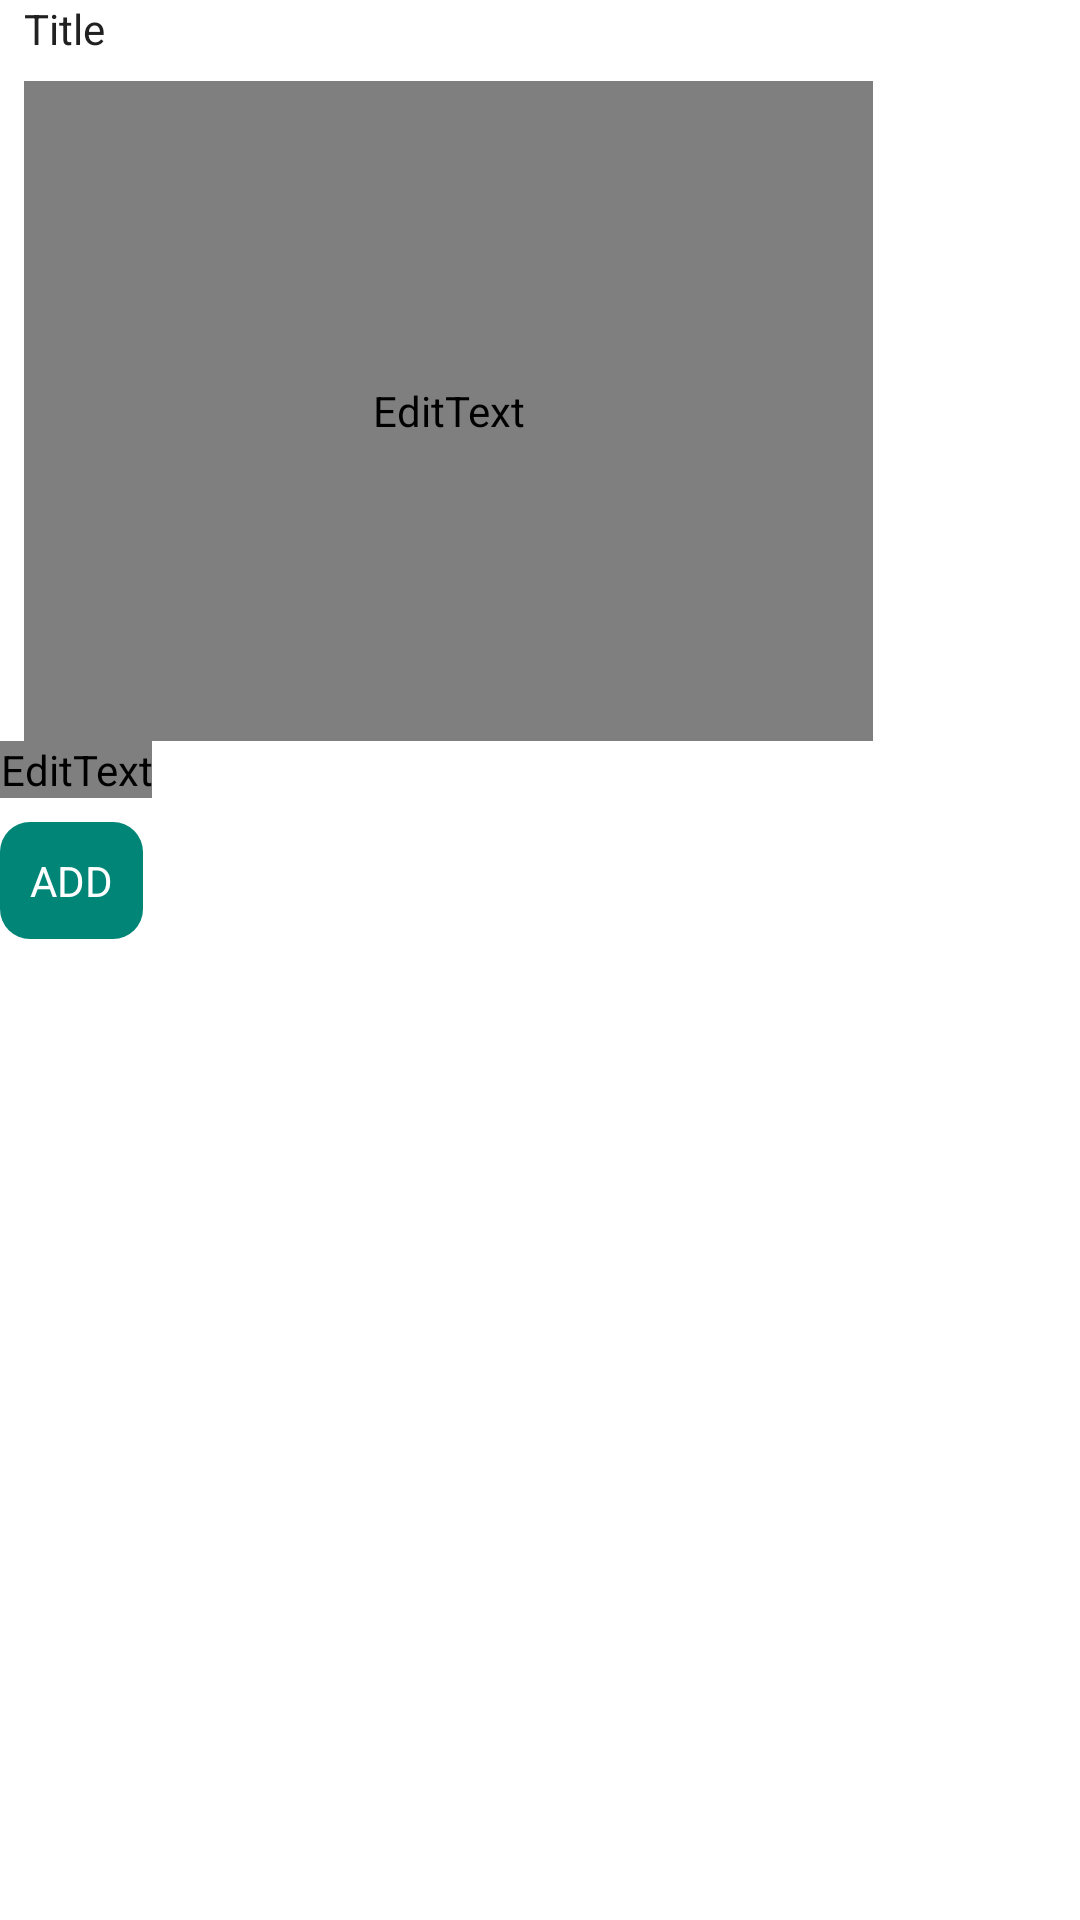

Here is an Android app screen rendered from its layout file. Give the layout XML and the strings, colors and styles it references.
<!-- AndroidManifest.xml: application theme AppTheme -->
<!-- res/layout/activity_add_announcement.xml -->
<?xml version="1.0" encoding="utf-8"?>
<LinearLayout xmlns:android="http://schemas.android.com/apk/res/android"
    xmlns:app="http://schemas.android.com/apk/res-auto"
    xmlns:tools="http://schemas.android.com/tools"
    android:layout_width="match_parent"
    android:layout_height="match_parent"
    tools:context=".newAnnouncement"
    android:orientation="vertical">

    <TextView
        android:id="@+id/textView"
        android:layout_width="wrap_content"
        android:layout_height="wrap_content"
        android:layout_marginStart="8dp"
        android:layout_marginEnd="8dp"
        android:layout_marginBottom="8dp"
        android:text="Title"
        app:layout_constraintBottom_toTopOf="@+id/new_Announcement_Title_EditText"
        app:layout_constraintEnd_toEndOf="parent"
        app:layout_constraintStart_toStartOf="parent" />

    <EditText
        android:id="@+id/new_Announcement_Content_EditText"
        android:layout_width="283dp"
        android:layout_height="220dp"
        android:layout_marginStart="8dp"
        android:layout_marginEnd="8dp"
        android:ems="10"
        android:inputType="textPersonName"
        app:layout_constraintEnd_toEndOf="parent"
        app:layout_constraintHorizontal_bias="0.505"
        app:layout_constraintStart_toStartOf="parent"
        tools:layout_editor_absoluteY="268dp" />

    <EditText
        android:id="@+id/new_Announcement_Title_EditText"
        android:layout_width="wrap_content"
        android:layout_height="wrap_content"
        android:ems="10"
        android:inputType="textPersonName"
        tools:layout_editor_absoluteX="72dp"
        tools:layout_editor_absoluteY="132dp" />

    <Button
        android:id="@+id/new_Announcement_btn"
        android:layout_width="wrap_content"
        android:layout_height="wrap_content"
        android:layout_marginTop="8dp"
        android:layout_marginBottom="8dp"
        android:text="Add"
        tools:layout_editor_absoluteX="148dp"
        android:onClick="AddAnnouncement"/>
</LinearLayout>
<!-- resources referenced by this layout -->
<resources>
  <style name="AppTheme" parent="Theme.AppCompat.Light.NoActionBar">
          
          <item name="colorPrimary">@color/colorPrimary</item>
          <item name="colorPrimaryDark">@color/colorPrimaryDark</item>
          <item name="colorAccent">@color/colorAccent</item>
          <item name="android:textColorPrimary">@color/primaryText</item>
          <item name="buttonStyle">@style/Button</item>
          <item name="android:windowBackground">@color/background</item>
          <item name="android:textColor">#212121</item>
          <item name="android:editTextPreferenceStyle">@style/EditTextStyle</item>
          <item name="editTextStyle">@style/EditTextStyle</item>
      </style>
  <color name="colorPrimary">#008577</color>
  <color name="colorPrimaryDark">#00574B</color>
  <color name="colorAccent">#a84143</color>
  <style name="Button" parent="@android:style/Widget.Button">
          <item name="android:layout_gravity">center</item>
          <item name="android:layout_width">120dp</item>
          <item name="android:layout_height">wrap_content</item>
          <item name="android:layout_marginTop">10dp</item>
          <item name="android:padding">10dp</item>
          <item name="android:background">@drawable/button_roundedcorners</item>
          <item name="android:textColor">@color/white</item>
          <item name="android:gravity">center</item>
          <item name="android:textAllCaps">true</item>
      </style>
  <style name="EditTextStyle" parent="@android:style/Widget.EditText">
          <item name="android:background">@drawable/edittext_roundedcorners</item>
          <item name="android:paddingLeft">10dp</item>
          <item name="android:paddingRight">10dp</item>
          <item name="android:paddingTop">5dp</item>
          <item name="android:paddingBottom">5dp</item>
          <item name="android:layout_marginBottom">10dp</item>
          <item name="android:layout_width">240dp</item>
          <item name="android:layout_height">wrap_content</item>
          <item name="android:ems">10</item>
          <item name="android:gravity">top</item>
      </style>
  <!-- drawable button_roundedcorners (drawable) -->
  <?xml version="1.0" encoding="utf-8"?>
  <selector xmlns:android="http://schemas.android.com/apk/res/android">
  
      <item>
          <shape android:shape="rectangle">
              <corners android:radius="10dp" />
              <solid android:color="@color/colorPrimary" />
          </shape>
      </item>
  
  </selector>
  <!-- drawable edittext_roundedcorners (drawable) -->
  <?xml version="1.0" encoding="utf-8"?>
  <selector xmlns:android="http://schemas.android.com/apk/res/android" >
  
      <item>
          <shape android:shape="rectangle" android:padding="10dp">
              <corners android:radius="15dp" />
              <solid android:color="#FFFFFF"/>
          </shape>
      </item>
  
  </selector>
  <!-- not gathered from this repository: default colours our renderer supplied (Android Studio template values) -->
  <color name="white">#FFFFFFFF</color>
</resources>
